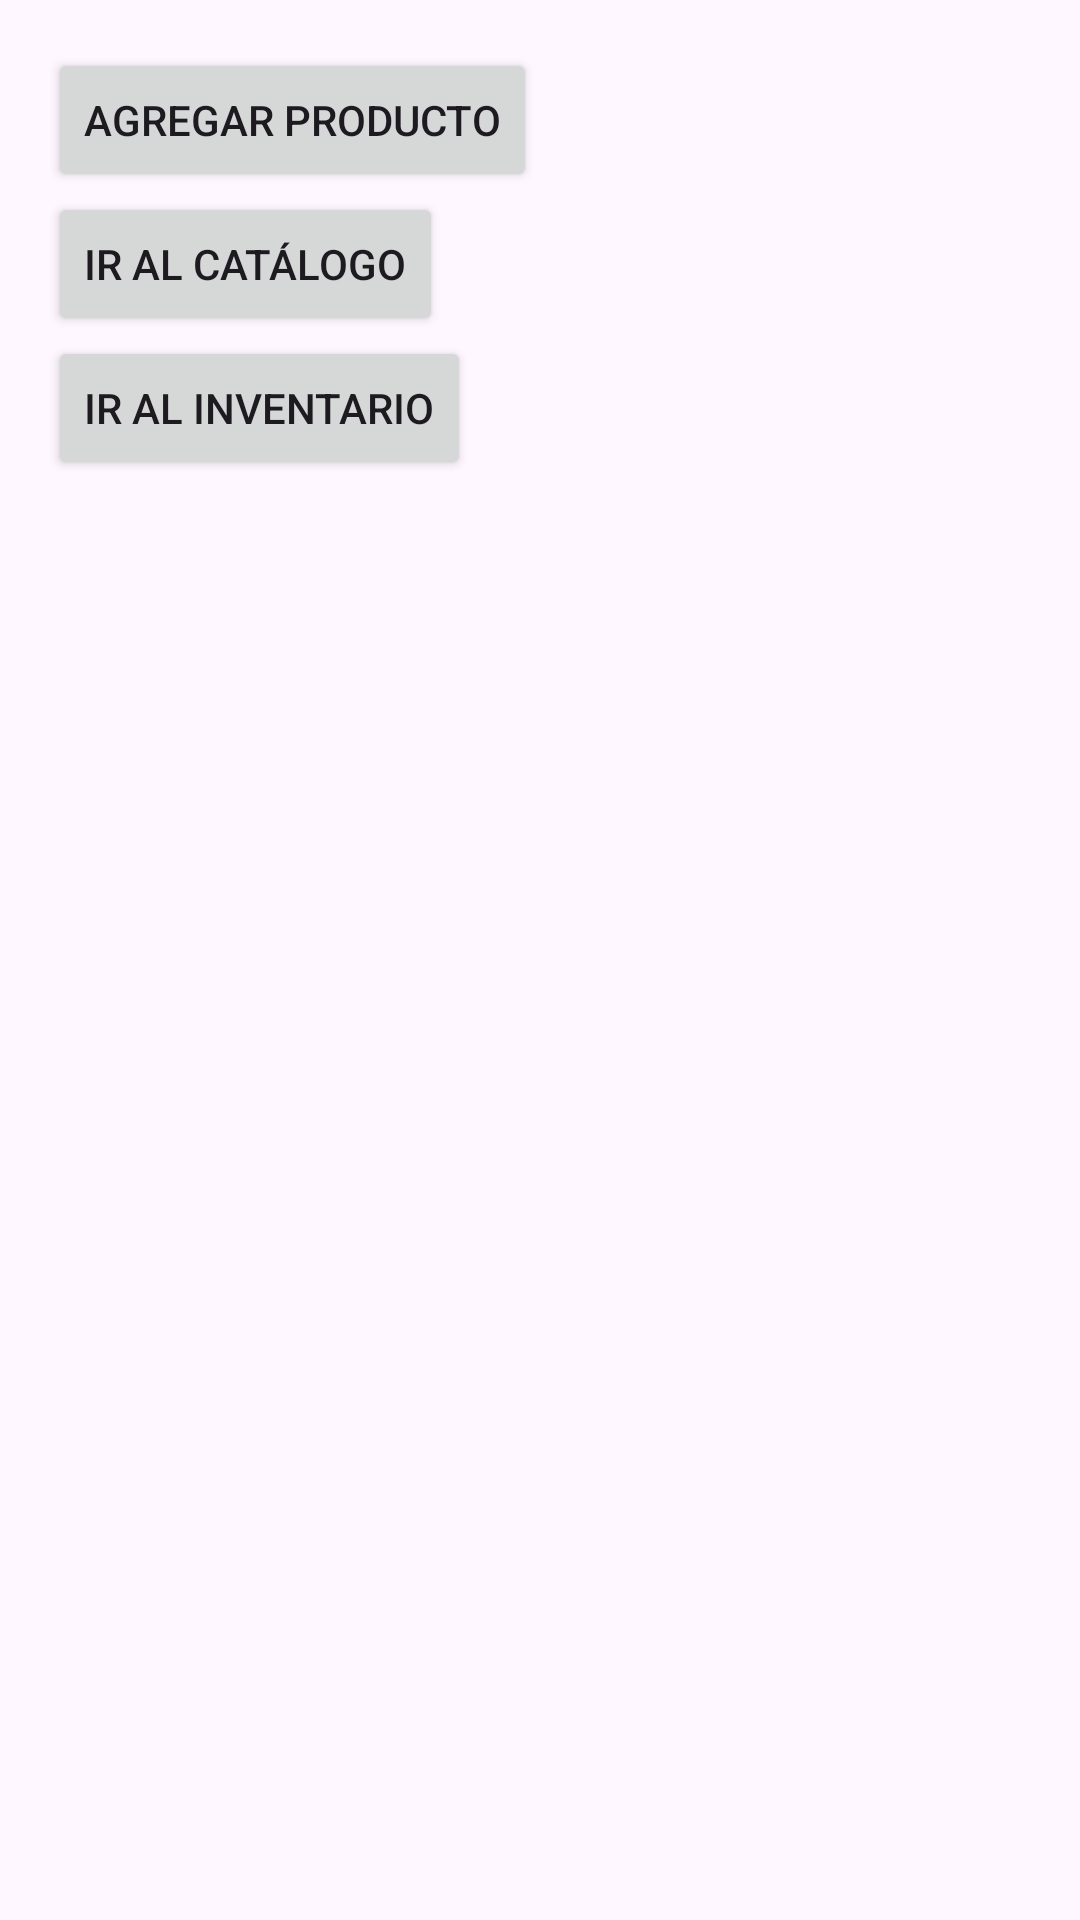

Android layout source for this screen:
<!-- AndroidManifest.xml: application theme Theme.MiNegocio -->
<!-- res/layout/index.xml -->
<LinearLayout
    xmlns:android="http://schemas.android.com/apk/res/android"
    android:layout_width="match_parent"
    android:layout_height="match_parent"
    android:orientation="vertical"
    android:padding="16dp">

    <Button
        android:id="@+id/buttonAgregarProducto"
        android:layout_width="wrap_content"
        android:layout_height="wrap_content"
        android:text="Agregar Producto" />

    <Button
        android:id="@+id/buttonIrCatalogo"
        android:layout_width="wrap_content"
        android:layout_height="wrap_content"
        android:text="Ir al Catálogo" />

    
    <Button
        android:id="@+id/buttonIrInventario"
        android:layout_width="wrap_content"
        android:layout_height="wrap_content"
        android:text="Ir al Inventario" />

</LinearLayout>
<!-- resources referenced by this layout -->
<resources>
  <style name="Theme.MiNegocio" parent="Base.Theme.MiNegocio" />
  <style name="Base.Theme.MiNegocio" parent="Theme.Material3.DayNight.NoActionBar">
          
          
      </style>
</resources>
